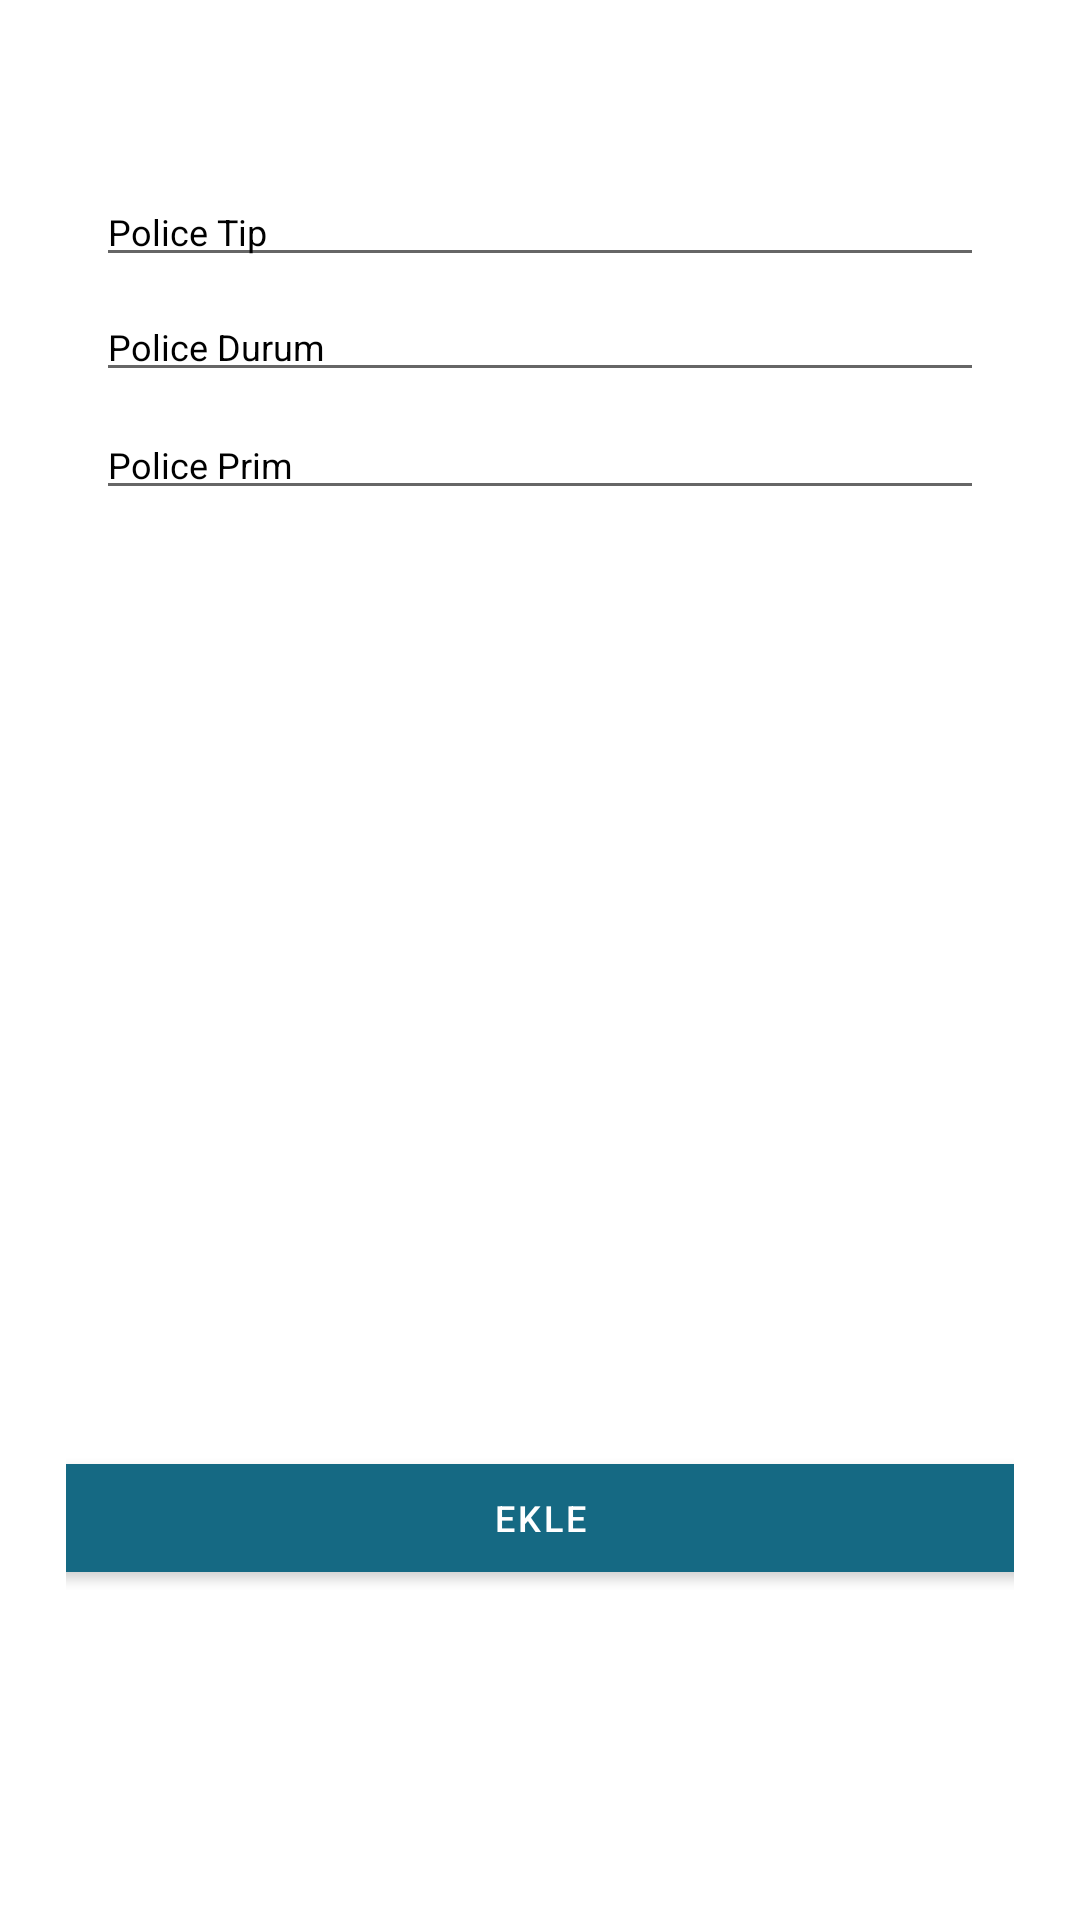

Write the Android layout XML for this screen, with the resource values it uses.
<!-- AndroidManifest.xml: application theme Theme.SBMPolice -->
<!-- res/layout/activity_police_ekle.xml -->
<?xml version="1.0" encoding="utf-8"?>
<LinearLayout xmlns:android="http://schemas.android.com/apk/res/android"
    xmlns:app="http://schemas.android.com/apk/res-auto"
    android:id="@+id/policeUpdate"
    android:layout_marginTop="12dp"
    android:layout_gravity="center"
    android:layout_width="match_parent"
    android:layout_height="match_parent"
    android:orientation="vertical"
    android:weightSum="1">


    <LinearLayout

        android:layout_width="match_parent"
        android:layout_height="1dp"
        android:layout_centerVertical="true"
        android:layout_gravity="center_horizontal"
        android:layout_marginHorizontal="22dp"
        android:layout_marginVertical="1dp"
        android:layout_toStartOf="@id/tvEksperAtamaRightArrow"
        android:layout_weight="0.5"
        android:background="@drawable/beyazarkaplan"
        android:gravity="center"
        android:orientation="vertical"
        android:padding="10dp">

        <LinearLayout
            android:layout_width="match_parent"
            android:layout_height="wrap_content"
            android:layout_marginBottom="5dp">

            <EditText
                android:id="@+id/policeTipUpdate"
                android:layout_width="match_parent"
                android:layout_height="wrap_content"
                android:hint="Police Tip"
                android:textColorHint="@color/black"
                android:inputType="text"
                android:textSize="12sp" />

        </LinearLayout>

        <LinearLayout
            android:layout_width="match_parent"
            android:layout_height="wrap_content"
            android:layout_marginBottom="5dp"
            android:orientation="horizontal">

            <EditText
                android:id="@+id/policeDurumUpdate"
                android:layout_width="match_parent"
                android:layout_height="wrap_content"
                android:hint="Police Durum"
                android:textColorHint="@color/black"
                android:inputType="number"
                android:textSize="12sp" />
        </LinearLayout>

        <LinearLayout
            android:layout_width="match_parent"
            android:layout_height="wrap_content"
            android:orientation="horizontal"
            android:paddingVertical="1dp">

            <EditText
                android:id="@+id/policePrimUpdate"
                android:layout_width="match_parent"
                android:layout_height="wrap_content"
                android:layout_gravity="center_vertical"
                android:gravity="center_vertical"
                android:hint="Police Prim "
                android:textColorHint="@color/black"
                android:inputType="number"
                android:textSize="12sp" />

        </LinearLayout>

    </LinearLayout>


    <LinearLayout
        android:id="@+id/tvEksperAtamaRightArrow"
        android:layout_width="match_parent"
        android:layout_height="wrap_content"
        android:layout_marginHorizontal="15dp"
        android:layout_marginTop="25dp"
        android:layout_marginBottom="20dp"
        android:layout_weight="0.5"
        android:gravity="bottom"
        android:paddingBottom="90dp"
        android:layout_marginEnd="22dp"
        android:layout_marginStart="22dp"
        android:orientation="vertical">

        <com.google.android.material.button.MaterialButton
            android:id="@+id/butonEkle"
            android:layout_width="366dp"
            android:layout_height="wrap_content"
            android:layout_gravity="center"
            android:backgroundTint="#156983"
            android:text="Ekle"
            android:textSize="12dp"
            app:cornerRadius="22dp"></com.google.android.material.button.MaterialButton>


    </LinearLayout>


</LinearLayout>
<!-- resources referenced by this layout -->
<resources>
  <!-- drawable beyazarkaplan (drawable) -->
  <vector xmlns:android="http://schemas.android.com/apk/res/android"
      android:width="459dp"
      android:height="264dp"
      android:viewportWidth="459"
      android:viewportHeight="264">
    <path
        android:pathData="M55,40L404,40A10,10 0,0 1,414 50L414,204A10,10 0,0 1,404 214L55,214A10,10 0,0 1,45 204L45,50A10,10 0,0 1,55 40z"
        android:fillColor="#fff"/>
  </vector>
  <style name="Theme.SBMPolice" parent="Theme.MaterialComponents.DayNight.NoActionBar">
          
          <item name="colorPrimary">@color/purple_500</item>
          <item name="colorPrimaryVariant">@color/purple_700</item>
          <item name="colorOnPrimary">@color/white</item>
          
          <item name="colorSecondary">@color/teal_200</item>
          <item name="colorSecondaryVariant">@color/teal_700</item>
          <item name="colorOnSecondary">@color/black</item>
          
          <item name="android:statusBarColor" tools:targetApi="l">?attr/colorPrimaryVariant</item>
          
      </style>
  <!-- not gathered from this repository: default colours our renderer supplied (Android Studio template values) -->
  <color name="purple_500">#FF6200EE</color>
  <color name="purple_700">#FF3700B3</color>
  <color name="teal_200">#FF03DAC5</color>
  <color name="teal_700">#FF018786</color>
  <color name="black">#FF000000</color>
  <color name="white">#FFFFFFFF</color>
</resources>
